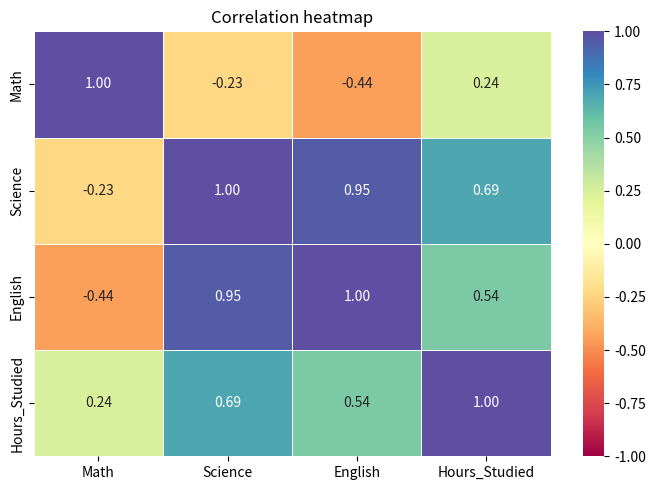

The matplotlib source for this figure:
import pandas as pd
import matplotlib.pyplot as plt

data = {
    "Student": ["alice","charlie","diana","tinku","reethika","deepika"],
    "Hours_Studied": [5,6,7,8,6,4],
    "Math": [92,78,91,90,88,85],
    "Science": [78,95,99,96,94,88],
    "English": [78,98,97,98,94,93],
}

df = pd.DataFrame(data)

print(df.head())
import seaborn as sns
numeric_df= df[["Math","Science","English","Hours_Studied"]]
corr = numeric_df.corr()
plt.figure(figsize=(7, 5))
sns.heatmap(corr, annot=True, fmt=".2f", cmap="Spectral",linewidth=0.5, vmin=-1,vmax=1)
plt.title("Correlation heatmap")
plt.tight_layout()
plt.savefig("heatmap.png", dpi=150)
plt.show()
